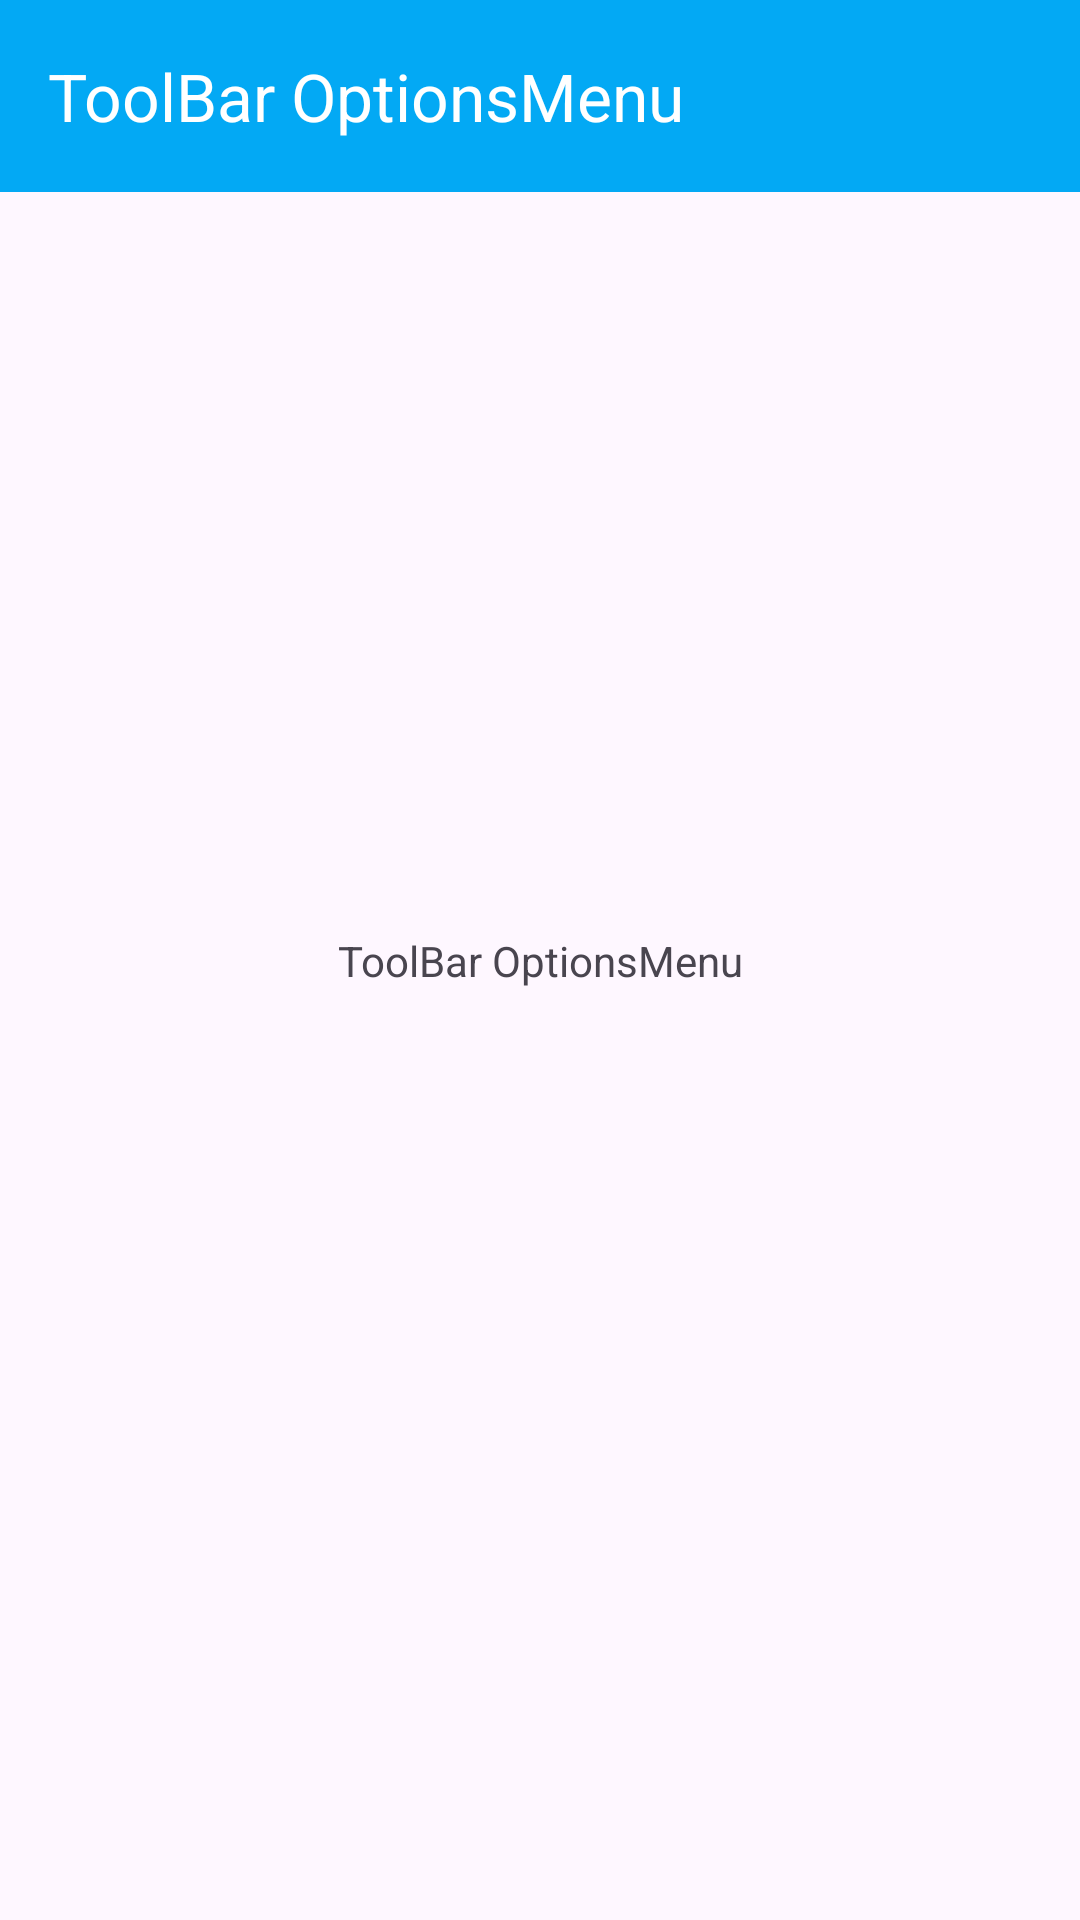

Produce the Android XML layout that renders to this screen, including the resource entries it uses.
<!-- AndroidManifest.xml: application theme Theme.ToolBarOptionsMenu -->
<!-- res/layout/activity_main.xml -->
<?xml version="1.0" encoding="utf-8"?>
<androidx.coordinatorlayout.widget.CoordinatorLayout
    xmlns:android="http://schemas.android.com/apk/res/android"
    xmlns:app="http://schemas.android.com/apk/res-auto"
    xmlns:tools="http://schemas.android.com/tools"
    android:id="@+id/main"
    android:layout_width="match_parent"
    android:layout_height="match_parent"
    tools:context=".MainActivity">

    <com.google.android.material.appbar.AppBarLayout
        android:layout_width="match_parent"
        android:layout_height="wrap_content">

        
        <androidx.appcompat.widget.Toolbar
            android:id="@+id/toolbar"
            android:layout_width="match_parent"
            android:layout_height="?attr/actionBarSize"
            android:background="?attr/colorPrimary"
            app:titleTextColor="@color/white"
            android:elevation="@dimen/toolbar_elevation"
            app:title="@string/app_name" />

    </com.google.android.material.appbar.AppBarLayout>

    <include layout="@layout/content_main" />

</androidx.coordinatorlayout.widget.CoordinatorLayout>
<!-- res/layout/content_main.xml (included above) -->
<?xml version="1.0" encoding="utf-8"?>
<androidx.constraintlayout.widget.ConstraintLayout xmlns:android="http://schemas.android.com/apk/res/android"
    xmlns:app="http://schemas.android.com/apk/res-auto"
    android:layout_width="match_parent"
             android:layout_height="match_parent">

    <TextView
        android:layout_width="wrap_content"
        android:layout_height="wrap_content"
        android:text="@string/app_name"
        app:layout_constraintBottom_toBottomOf="parent"
        app:layout_constraintEnd_toEndOf="parent"
        app:layout_constraintStart_toStartOf="parent"
        app:layout_constraintTop_toTopOf="parent" />

</androidx.constraintlayout.widget.ConstraintLayout>
<!-- resources referenced by this layout -->
<resources>
  <color name="white">#FFFFFFFF</color>
  <string name="app_name">ToolBar OptionsMenu</string>
  <style name="Theme.ToolBarOptionsMenu" parent="Base.Theme.ToolBarOptionsMenu" />
  <style name="Base.Theme.ToolBarOptionsMenu" parent="Theme.Material3.DayNight.NoActionBar">
          
          <item name="colorPrimary">@color/blue_ligth</item>
      </style>
  <color name="blue_ligth">#03A9F4</color>
</resources>
